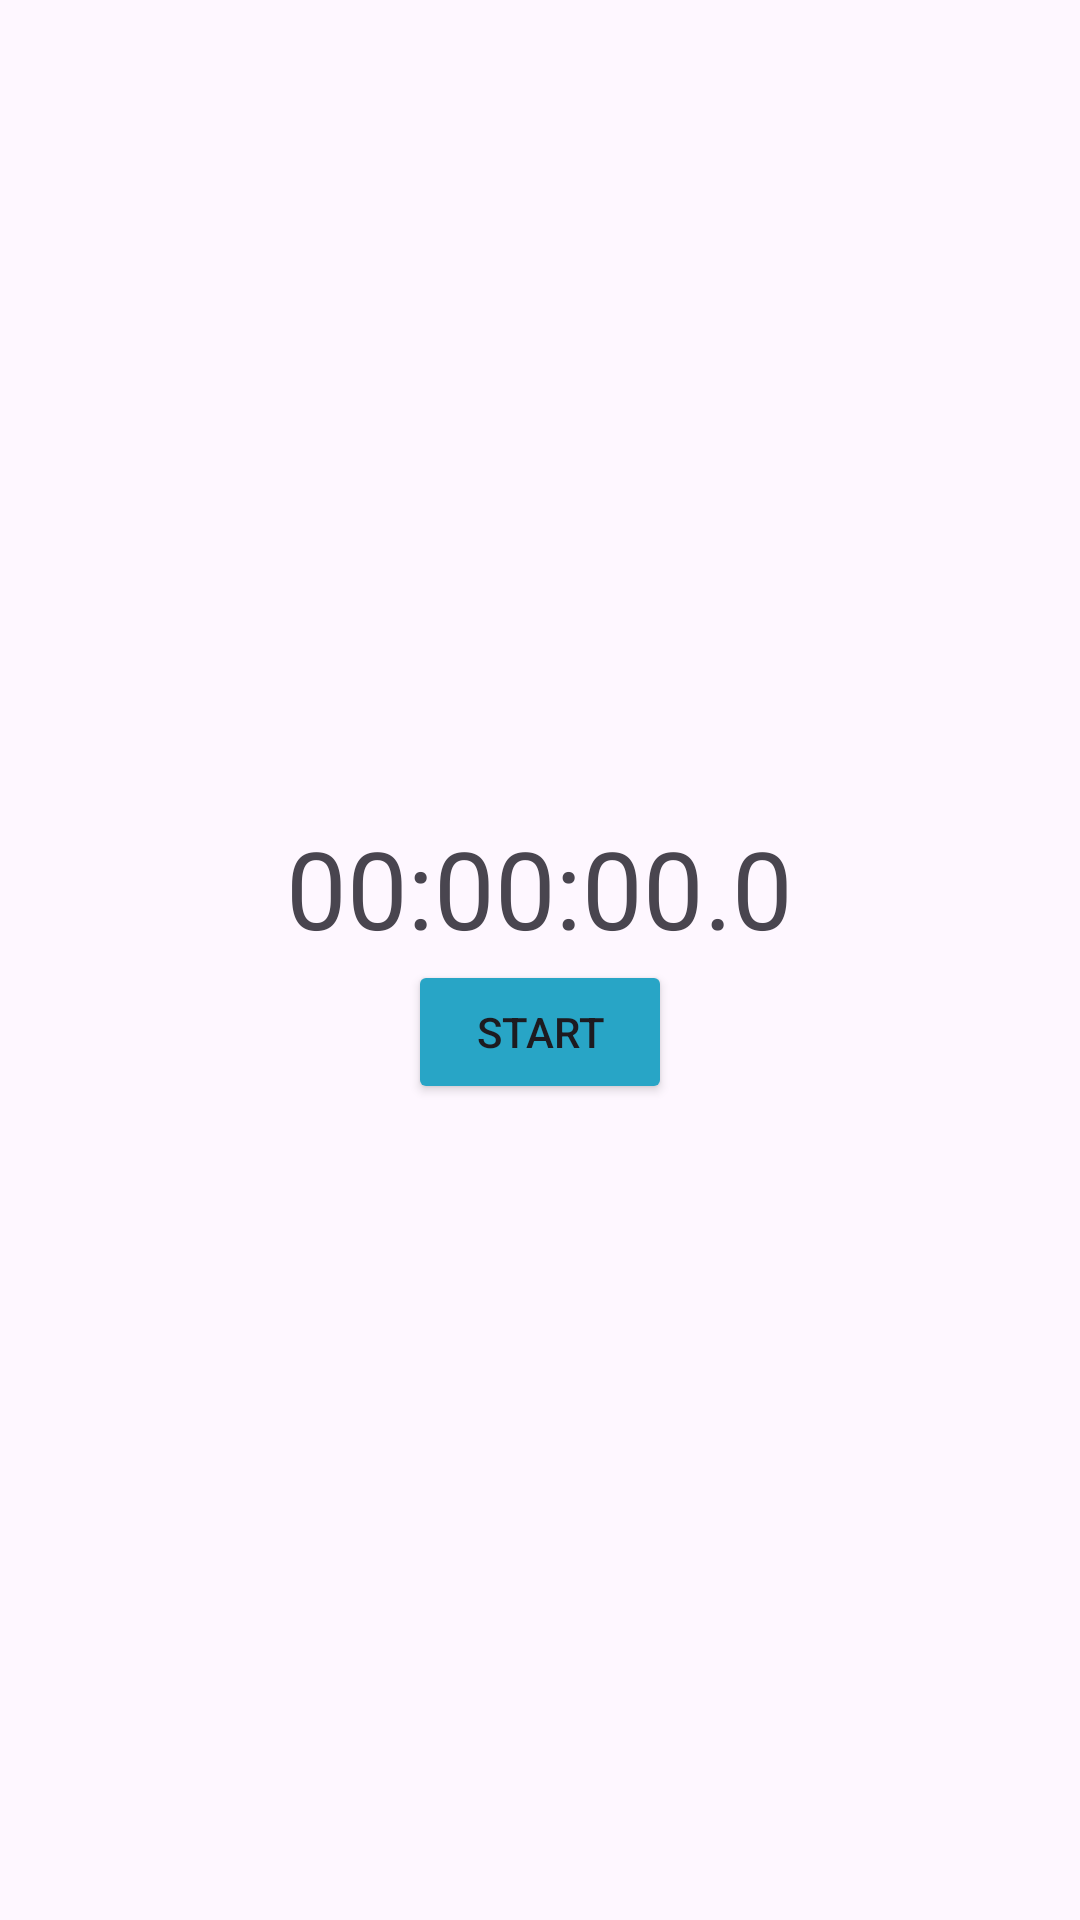

This screen was rendered from an Android layout file. Write that file and the resources it references.
<!-- AndroidManifest.xml: application theme Theme.GPSDemoNavars -->
<!-- res/layout/activity_main.xml -->
<?xml version="1.0" encoding="utf-8"?>
<LinearLayout xmlns:android="http://schemas.android.com/apk/res/android"
    android:layout_width="match_parent"
    android:layout_height="match_parent"
    android:gravity="center"
    android:orientation="vertical">

    <TextView
        android:id="@+id/clockTextView"
        android:layout_width="wrap_content"
        android:layout_height="wrap_content"
        android:text="00:00:00.0"
        android:textSize="36sp" />

    <Button
        android:id="@+id/startButton"
        android:backgroundTint="@color/blue"
        android:layout_width="wrap_content"
        android:layout_height="wrap_content"
        android:text="Start" />

</LinearLayout>
<!-- resources referenced by this layout -->
<resources>
  <color name="blue">#28a5c6</color>
  <style name="Theme.GPSDemoNavars" parent="Base.Theme.GPSDemoNavars" />
  <style name="Base.Theme.GPSDemoNavars" parent="Theme.Material3.DayNight.NoActionBar">
          
          
      </style>
</resources>
